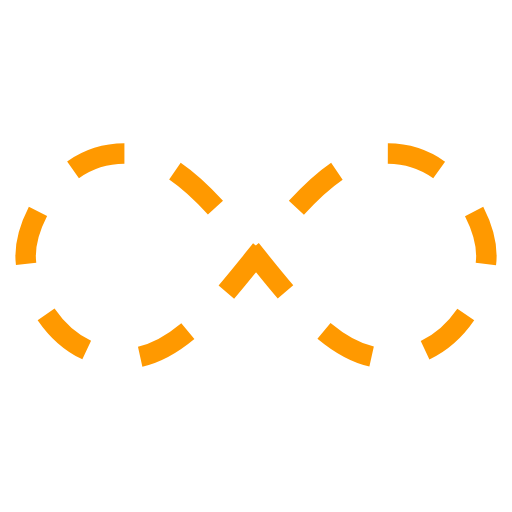
t = 0.00 s
t = 0.50 s: frame unchanged from t = 0.00 s, image omitted
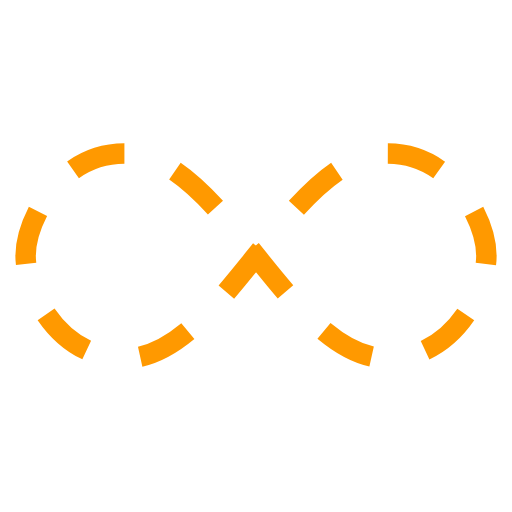
t = 1.00 s
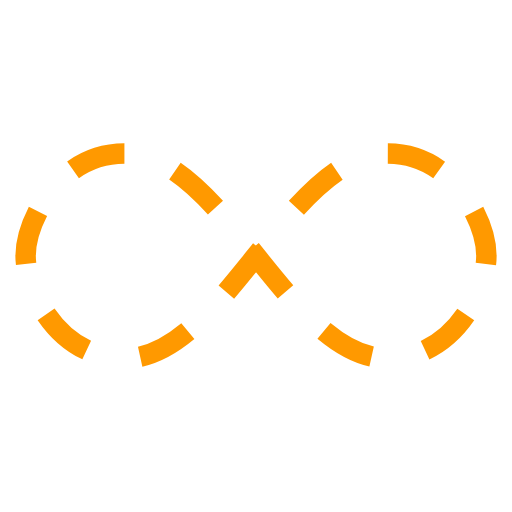
t = 1.50 s

The animated SVG that drew these frames (rendered in a browser with its animation timeline set to each time). Animation: 1 SMIL element (animate=1); one cycle of 2.00 s, repeats indefinitely.

<svg width="172px"  height="172px"  xmlns="http://www.w3.org/2000/svg" viewBox="0 0 100 100" preserveAspectRatio="xMidYMid" class="lds-infinity" style="background: none;"><path fill="none" ng-attr-stroke="{{config.stroke}}" ng-attr-stroke-width="{{config.width}}" ng-attr-stroke-dasharray="{{config.dasharray}}" d="M24.3,30C11.4,30,5,43.3,5,50s6.4,20,19.3,20c19.3,0,32.1-40,51.4-40 C88.6,30,95,43.3,95,50s-6.4,20-19.3,20C56.4,70,43.6,30,24.3,30z" stroke="#ff9900" stroke-width="4" stroke-dasharray="10.691205342610678 10.691205342610678"><animate attributeName="stroke-dashoffset" calcMode="linear" values="0;256.58892822265625" keyTimes="0;1" dur="2" begin="0s" repeatCount="indefinite"></animate></path></svg>